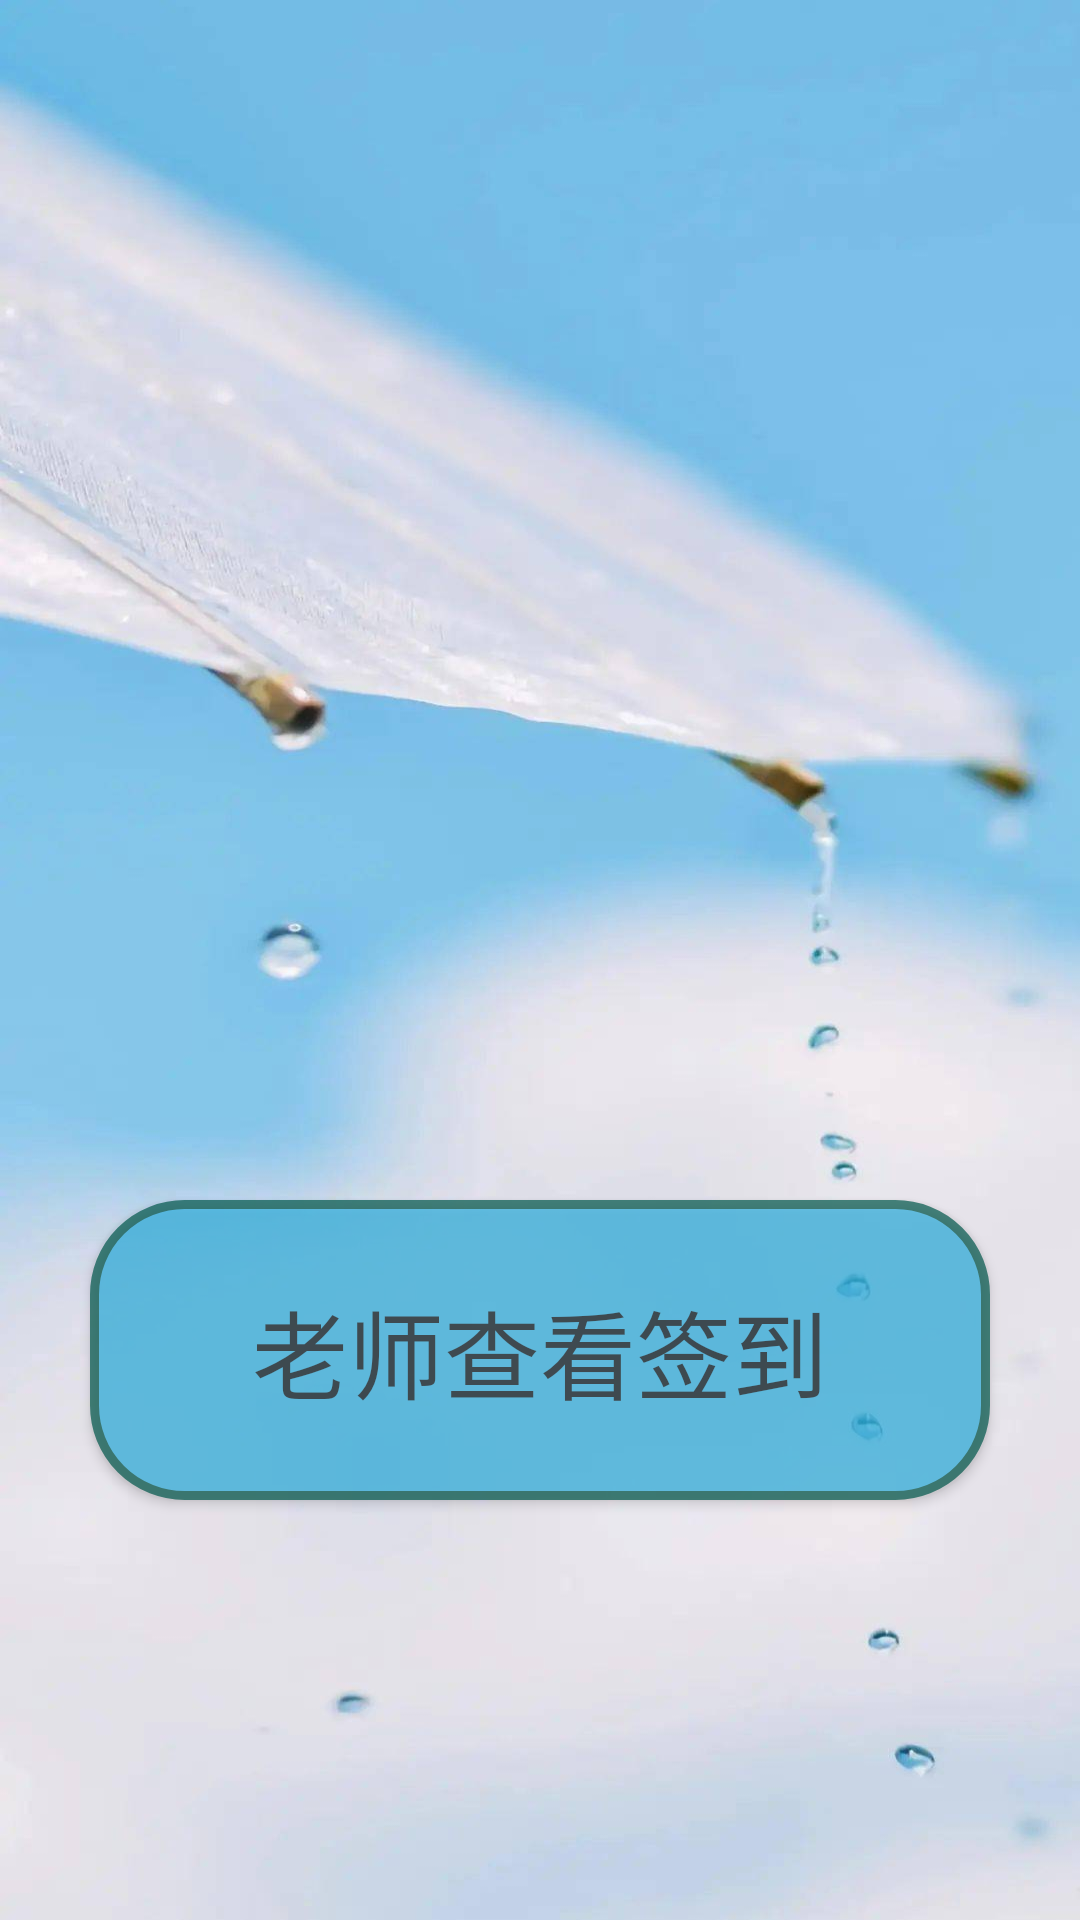

The Android layout XML behind this screen, and the referenced resources:
<!-- AndroidManifest.xml: application theme Theme.MyApplication.NoACtionBar -->
<!-- res/layout/fragment_teacher_signin.xml -->
<?xml version="1.0" encoding="utf-8"?>
<LinearLayout xmlns:android="http://schemas.android.com/apk/res/android"
    xmlns:tools="http://schemas.android.com/tools"
    android:layout_width="match_parent"
    android:layout_height="match_parent"
    android:background="@mipmap/b_1"
    android:orientation="vertical"
    tools:context=".Fragment.TeacherSignInFragment">

    <Button
        android:id="@+id/bt_enterUserCenter22"
        android:layout_width="match_parent"
        android:layout_height="100dp"
        android:layout_marginLeft="30dp"
        android:layout_marginTop="400dp"
        android:layout_marginRight="30dp"
        android:alpha="0.7"
        android:background="@drawable/shap_button"
        android:text="老师查看签到"
        android:textSize="32sp" />
</LinearLayout>
<!-- resources referenced by this layout -->
<resources>
  <!-- drawable shap_button (drawable) -->
  <?xml version="1.0" encoding="utf-8"?>
  <shape xmlns:android="http://schemas.android.com/apk/res/android"
      android:shape="rectangle">
  
      
      <solid android:color="#33B5E5" />
      
      <corners android:radius="30dp" />
      
      <stroke
          android:width="3dp"
          android:color="#00574B" />
  
      <padding
          android:bottom="15dp"
          android:left="15dp"
          android:right="15dp"
          android:top="15dp" />
      
  </shape>
  <!-- mipmap b_1: jpeg bitmap (mipmap-xxhdpi, 46006 bytes) -->
  <style name="Theme.MyApplication.NoACtionBar">
          <item name="windowActionBar">false</item>
          <item name="windowNoTitle">true</item>
      </style>
</resources>
